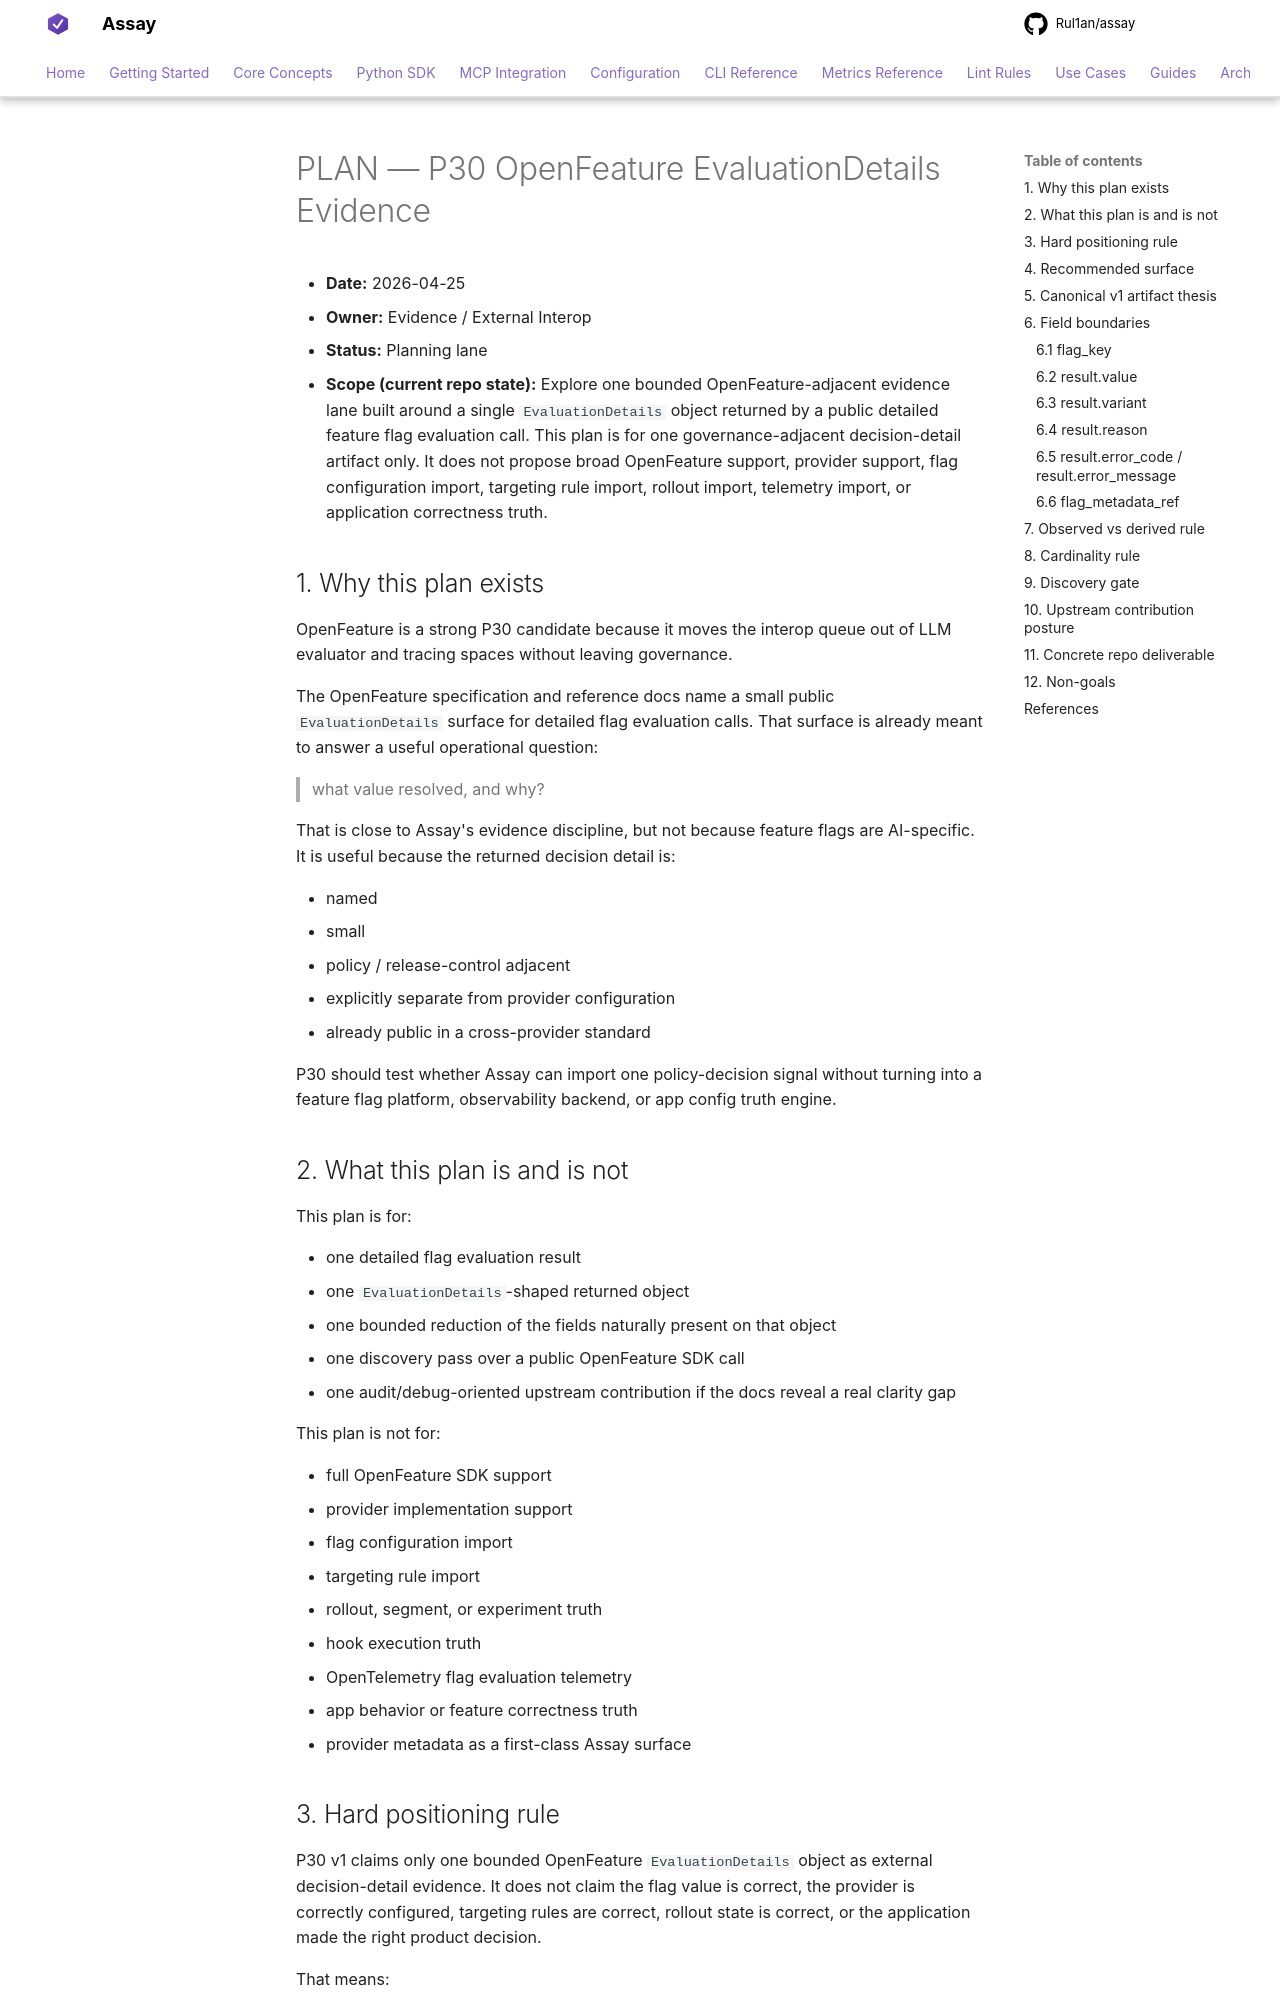

repository: Rul1an/assay · page: architecture/PLAN-P30-OPENFEATURE-EVALUATION-DETAILS-EVIDENCE-2026q2/index.html · generator: mkdocs

# PLAN — P30 OpenFeature EvaluationDetails Evidence

- **Date:** 2026-04-25
- **Owner:** Evidence / External Interop
- **Status:** Planning lane
- **Scope (current repo state):** Explore one bounded OpenFeature-adjacent
  evidence lane built around a single `EvaluationDetails` object returned by a
  public detailed feature flag evaluation call. This plan is for one
  governance-adjacent decision-detail artifact only. It does not propose broad
  OpenFeature support, provider support, flag configuration import, targeting
  rule import, rollout import, telemetry import, or application correctness
  truth.

## 1. Why this plan exists

OpenFeature is a strong P30 candidate because it moves the interop queue out of
LLM evaluator and tracing spaces without leaving governance.

The OpenFeature specification and reference docs name a small public
`EvaluationDetails` surface for detailed flag evaluation calls. That surface is
already meant to answer a useful operational question:

> what value resolved, and why?

That is close to Assay's evidence discipline, but not because feature flags are
AI-specific. It is useful because the returned decision detail is:

- named
- small
- policy / release-control adjacent
- explicitly separate from provider configuration
- already public in a cross-provider standard

P30 should test whether Assay can import one policy-decision signal without
turning into a feature flag platform, observability backend, or app config
truth engine.

## 2. What this plan is and is not

This plan is for:

- one detailed flag evaluation result
- one `EvaluationDetails`-shaped returned object
- one bounded reduction of the fields naturally present on that object
- one discovery pass over a public OpenFeature SDK call
- one audit/debug-oriented upstream contribution if the docs reveal a real
  clarity gap

This plan is not for:

- full OpenFeature SDK support
- provider implementation support
- flag configuration import
- targeting rule import
- rollout, segment, or experiment truth
- hook execution truth
- OpenTelemetry flag evaluation telemetry
- app behavior or feature correctness truth
- provider metadata as a first-class Assay surface
